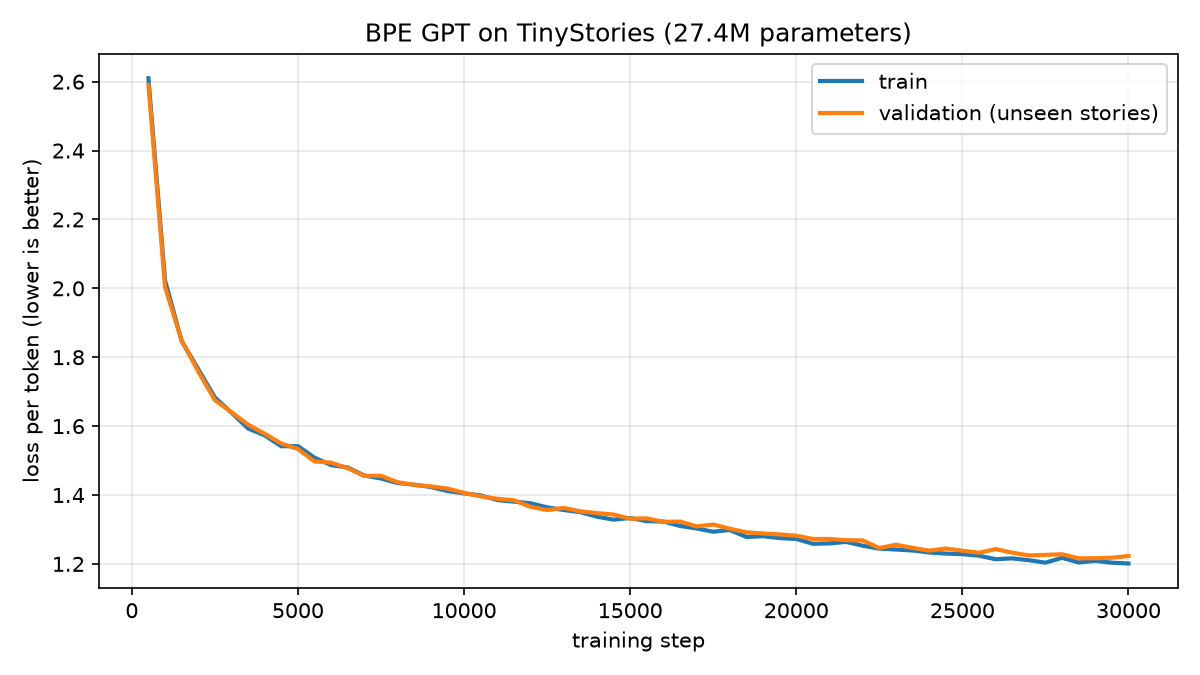

Values plotted in this chart, from the file beside it:
step, train_loss, val_loss, lr, elapsed_h
0, 8.418, 8.42, 1.20e-06, 0.003
500, 2.61, 2.591, 6.00e-04, 0.106
1000, 2.023, 2.004, 6.00e-04, 0.218
1500, 1.847, 1.848, 5.98e-04, 0.330
2000, 1.765, 1.759, 5.97e-04, 0.446
2500, 1.683, 1.675, 5.94e-04, 0.574
3000, 1.639, 1.641, 5.90e-04, 0.700
3500, 1.593, 1.604, 5.86e-04, 0.821
4000, 1.573, 1.578, 5.81e-04, 0.943
4500, 1.542, 1.55, 5.76e-04, 1.063
5000, 1.542, 1.534, 5.70e-04, 1.184
5500, 1.508, 1.497, 5.63e-04, 1.310
6000, 1.487, 1.494, 5.55e-04, 1.437
6500, 1.48, 1.478, 5.47e-04, 1.558
7000, 1.457, 1.455, 5.38e-04, 1.680
7500, 1.448, 1.456, 5.28e-04, 1.804
8000, 1.435, 1.437, 5.18e-04, 1.930
8500, 1.43, 1.43, 5.08e-04, 2.050
9000, 1.423, 1.425, 4.97e-04, 2.171
9500, 1.411, 1.419, 4.85e-04, 2.293
10000, 1.405, 1.406, 4.73e-04, 2.412
10500, 1.399, 1.396, 4.61e-04, 2.536
11000, 1.385, 1.389, 4.48e-04, 2.660
11500, 1.381, 1.385, 4.35e-04, 2.783
12000, 1.376, 1.366, 4.22e-04, 2.911
12500, 1.364, 1.356, 4.08e-04, 3.032
13000, 1.356, 1.363, 3.94e-04, 3.148
13500, 1.35, 1.353, 3.80e-04, 3.267
14000, 1.337, 1.347, 3.66e-04, 3.392
14500, 1.328, 1.343, 3.52e-04, 3.511
15000, 1.333, 1.331, 3.37e-04, 3.626
15500, 1.324, 1.332, 3.23e-04, 3.740
16000, 1.323, 1.322, 3.08e-04, 3.855
16500, 1.31, 1.323, 2.94e-04, 3.969
17000, 1.303, 1.309, 2.80e-04, 4.084
17500, 1.293, 1.314, 2.66e-04, 4.198
18000, 1.298, 1.302, 2.52e-04, 4.313
18500, 1.278, 1.292, 2.38e-04, 4.427
19000, 1.28, 1.288, 2.25e-04, 4.541
19500, 1.275, 1.286, 2.12e-04, 4.656
20000, 1.272, 1.282, 1.99e-04, 4.771
20500, 1.258, 1.272, 1.87e-04, 4.886
21000, 1.26, 1.272, 1.75e-04, 5.001
21500, 1.264, 1.269, 1.63e-04, 5.116
22000, 1.253, 1.268, 1.52e-04, 5.237
22500, 1.244, 1.246, 1.42e-04, 5.366
23000, 1.242, 1.256, 1.32e-04, 5.490
23500, 1.239, 1.246, 1.22e-04, 5.617
24000, 1.233, 1.238, 1.13e-04, 5.745
24500, 1.23, 1.245, 1.05e-04, 5.874
25000, 1.228, 1.238, 9.74e-05, 6.002
25500, 1.224, 1.232, 9.04e-05, 6.130
26000, 1.214, 1.243, 8.41e-05, 6.260
26500, 1.216, 1.232, 7.85e-05, 6.386
27000, 1.211, 1.224, 7.37e-05, 6.513
27500, 1.204, 1.226, 6.95e-05, 6.642
28000, 1.218, 1.228, 6.61e-05, 6.769
28500, 1.204, 1.216, 6.34e-05, 6.894
29000, 1.209, 1.216, 6.15e-05, 7.019
29500, 1.204, 1.218, 6.04e-05, 7.145
... 1 more rows
